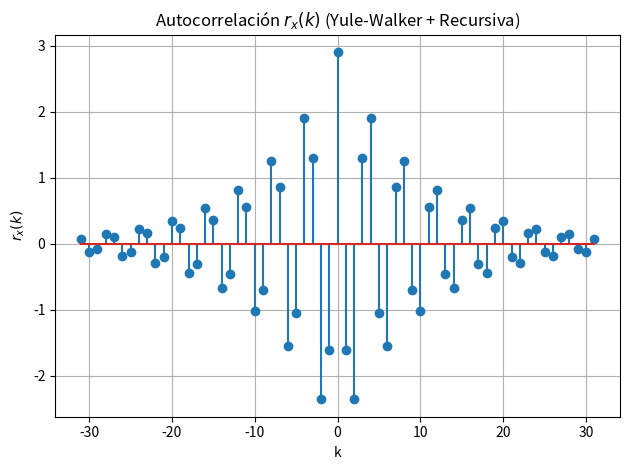
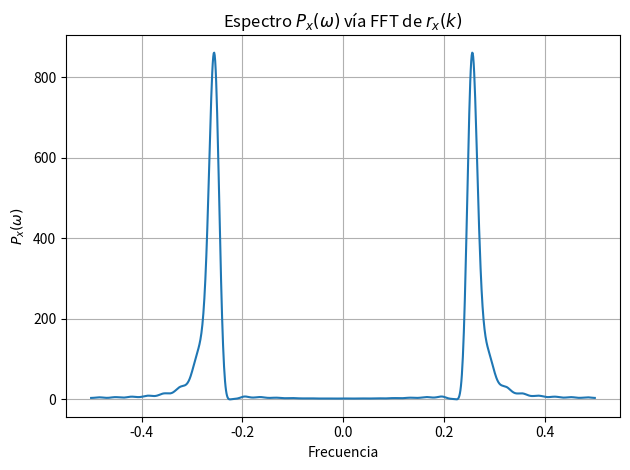
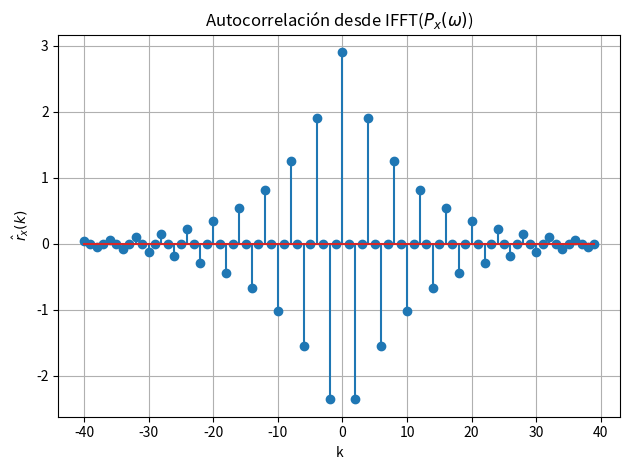
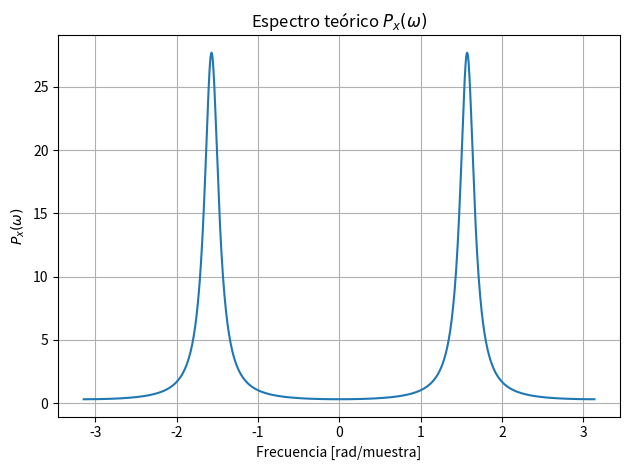
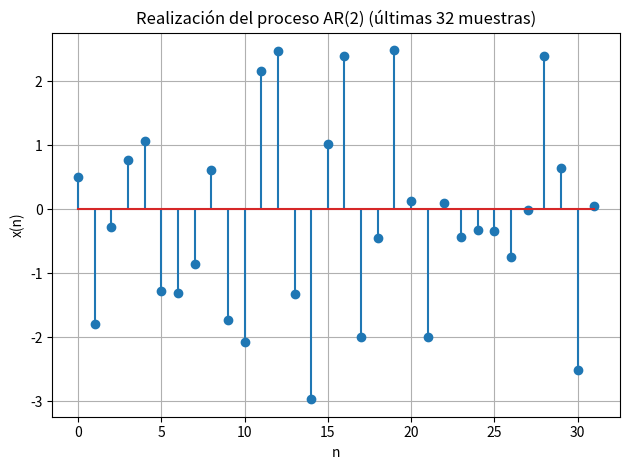
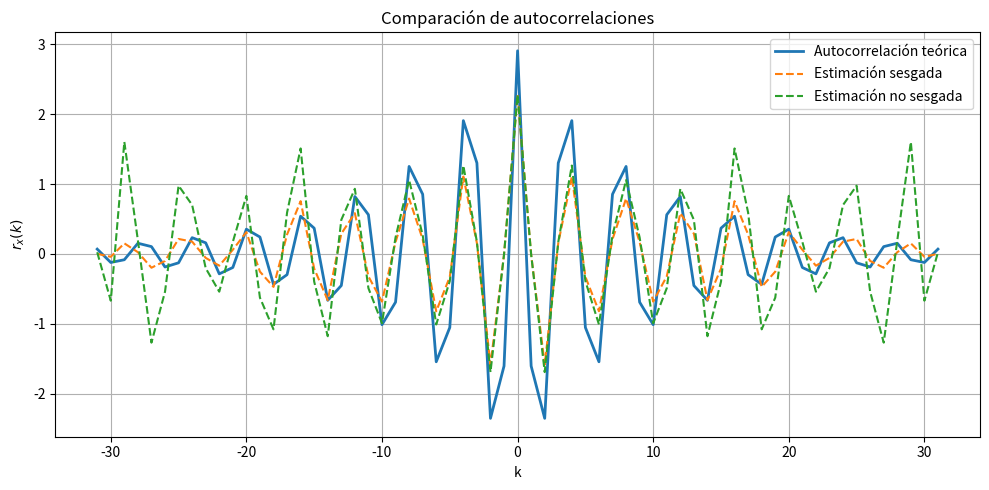
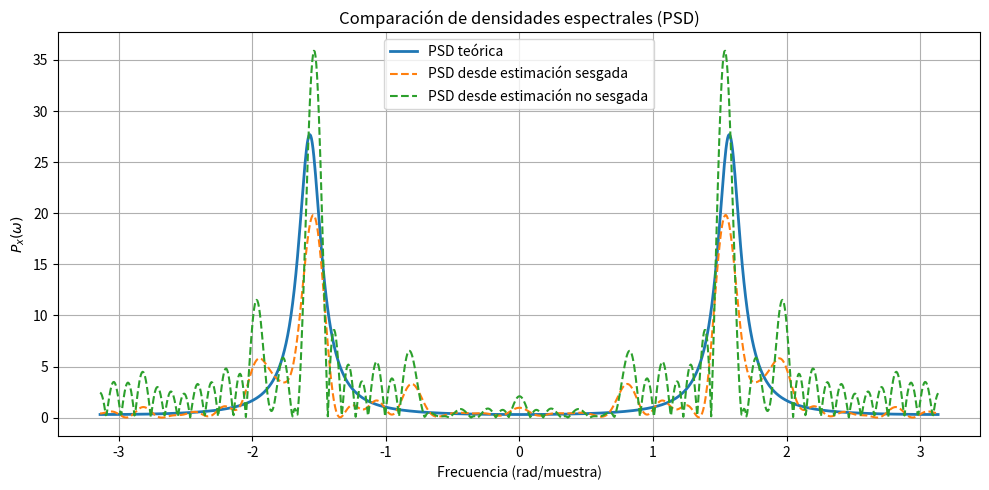
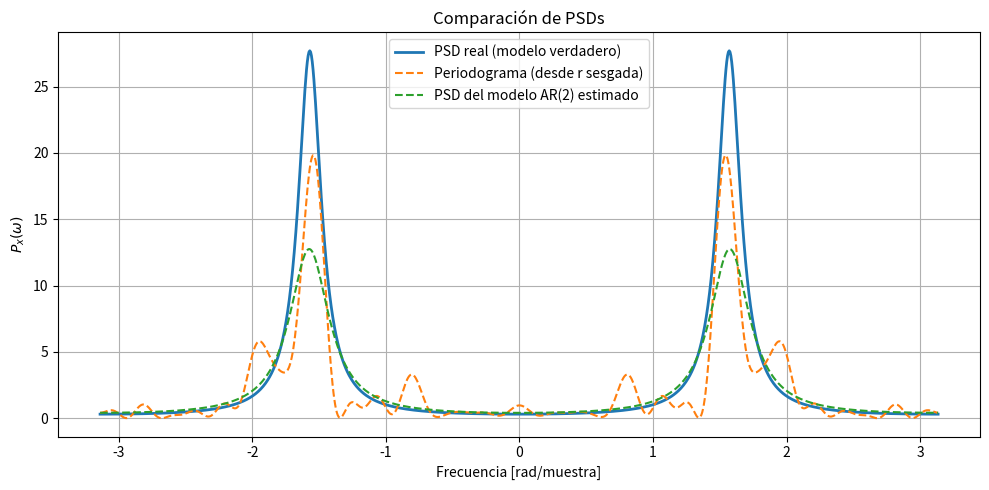

Python code for these plots, in order:
import numpy as np
import matplotlib.pyplot as plt
from numpy.linalg import inv

#Ejercicio 1 


# Parámetros del modelo AR(2)
a1 = 0.0
a2 = 0.81
sigma_v2 = 1.0  # varianza del ruido
N = 32          # número de muestras para autocorrelación

# === 1. Resolver ecuaciones de Yule-Walker ===
# Matriz del sistema para r(0), r(1), r(2)
M_yule = np.array([
    [1,      0,     a2],         # k = 0
    [1, 1 + a2,     0],          # k = 1
    [a2,     0,     1]           # k = 2
])
b_yule = np.array([sigma_v2, 0, 0])

# Resolver el sistema lineal
r0, r1, r2 = np.dot(inv(M_yule), b_yule)

# Inicializar vector de autocorrelación rx(k) con 2N-1 muestras: k = -N+1,...,0,...,N-1
rx = np.zeros(2 * N - 1)
mid = N - 1
rx[mid] = r0
rx[mid + 1] = r1
rx[mid + 2] = r2

# === 2. Calcular autocorrelación recursiva para k > 2 ===
for i in range(mid + 2, len(rx) - 1):
    rx[i + 1] = -a1 * rx[i] - a2 * rx[i - 1]

# Simetría: r(-k) = r(k)
for i in range(mid):
    rx[i] = rx[2 * mid - i]

k_vals = np.arange(-N + 1, N)

# === 3. Calcular PSD usando FFT de la autocorrelación ===
N_fft = 1024
P_fft = np.fft.fft(rx, N_fft)
P_fft = np.abs(P_fft) ** 2
frequencies = np.fft.fftshift(np.fft.fftfreq(N_fft, d=1))
P_fft = np.fft.fftshift(P_fft)

# === 4. Calcular PSD teórica ===
w = np.linspace(-np.pi, np.pi, N_fft, endpoint=False)
den = np.abs(1 + a1 * np.exp(-1j * w) + a2 * np.exp(-2j * w)) ** 2
P_theoretical = sigma_v2 / den

# === 5. Calcular autocorrelación estimada vía IFFT ===
rx_estimada = np.fft.ifft(P_theoretical).real
rx_estimada = np.fft.fftshift(rx_estimada)
k_est = np.arange(-N_fft // 2, N_fft // 2)

# === 6. Gráficas ===

# Autocorrelación por Yule-Walker + extensión recursiva
plt.figure()
plt.stem(k_vals, rx)
plt.title("Autocorrelación $r_x(k)$ (Yule-Walker + Recursiva)")
plt.xlabel("k")
plt.ylabel("$r_x(k)$")
plt.grid()
plt.tight_layout()
plt.show()

# Espectro obtenido por FFT de autocorrelación
plt.figure()
plt.plot(frequencies, P_fft)
plt.title("Espectro $P_x(\\omega)$ vía FFT de $r_x(k)$")
plt.xlabel("Frecuencia")
plt.ylabel("$P_x(\\omega)$")
plt.grid()
plt.tight_layout()
plt.show()

# Autocorrelación estimada desde IFFT de PSD teórica
plt.figure()
plt.stem(k_est[N_fft // 2 - 40: N_fft // 2 + 40], rx_estimada[N_fft // 2 - 40: N_fft // 2 + 40])
plt.title("Autocorrelación desde IFFT($P_x(\\omega)$)")
plt.xlabel("k")
plt.ylabel("$\\hat{r}_x(k)$")
plt.grid()
plt.tight_layout()
plt.show()

# Espectro teórico directo
plt.figure()
plt.plot(w, P_theoretical)
plt.title("Espectro teórico $P_x(\\omega)$")
plt.xlabel("Frecuencia [rad/muestra]")
plt.ylabel("$P_x(\\omega)$")
plt.grid()
plt.tight_layout()
plt.show()

#%%

#Ejercicio 2


import numpy as np
import matplotlib.pyplot as plt
from scipy.signal import lfilter

# Parámetros del AR(2)
a1 = 0.0
a2 = 0.81
sigma_v2 = 1.0
N_real = 32           # muestras que queremos quedarnos
N_total = 1000        # muestras totales para evitar transitorio

# === 1. Generar ruido blanco Gaussiano v(n) ===
np.random.seed(42)  # reproducibilidad
v = np.random.normal(loc=0, scale=np.sqrt(sigma_v2), size=N_total)

# === 2. Definir coeficientes del filtro AR(2) ===
# Modelo: x(n) + a1 x(n-1) + a2 x(n-2) = v(n)
# En lfilter, eso es: lfilter(b=[1], a=[1, a1, a2], input=v)
b = [1]                  # numerador
a = [1, a1, a2]          # denominador (AR)

# === 3. Filtrar para obtener x(n) ===
x = lfilter(b, a, v)

# === 4. Tomar las últimas N_real muestras para evitar el transitorio inicial ===
x_final = x[-N_real:]  # x(n) desde la muestra 968 a 999

# === 5. Representar la realización ===
plt.figure()
plt.stem(np.arange(len(x_final)), x_final)
plt.title("Realización del proceso AR(2) (últimas 32 muestras)")
plt.xlabel("n")
plt.ylabel("x(n)")
plt.grid()
plt.tight_layout()
plt.show()
#%%
#Ejercicio 3

import numpy as np
import matplotlib.pyplot as plt
from scipy.signal import lfilter

# -----------------------------
# Función sesgada
def autocorr_biased(x):
    N = len(x)
    r = np.zeros(2 * N - 1, dtype=complex)  # k desde -(N-1) hasta (N-1)
    for k in range(-(N - 1), N):
        idx = k + (N - 1)
        suma = 0
        for n in range(abs(k), N):
            suma += x[n] * np.conjugate(x[n - abs(k)])
        r[idx] = suma / N
    return r.real  # asumimos señal real

# -----------------------------
# Función no sesgada
def autocorr_unbiased(x):
    N = len(x)
    r = np.correlate(x, x, mode='full') / N  # autocorrelación sesgada
    lags = np.arange(-N + 1, N)

    unbiased_r = np.zeros_like(r, dtype=float)
    for i, k in enumerate(lags):
        unbiased_r[i] = r[i] * N / (N - abs(k))
    return unbiased_r, lags

# -----------------------------
# Parámetros del proceso AR(2)
a1 = 0.0
a2 = 0.81
sigma_v2 = 1.0
N = 32
N_total = 1000

# -----------------------------
# Generar una realización del proceso AR(2)
np.random.seed(42)
v = np.random.normal(0, np.sqrt(sigma_v2), N_total)
b = [1]
a = [1, a1, a2]
x = lfilter(b, a, v)
x_real = x[-N:]

# -----------------------------
# Estimar autocorrelación con y sin sesgo usando tus funciones
r_sesgado = autocorr_biased(x_real)
r_nosesgado, lags = autocorr_unbiased(x_real)

# -----------------------------
# Autocorrelación teórica (Yule-Walker + recursiva)
M_yule = np.array([
    [1,      0,     a2],
    [1, 1 + a2,     0],
    [a2,     0,     1]
])
b_yule = np.array([sigma_v2, 0, 0])
r0, r1, r2 = np.dot(np.linalg.inv(M_yule), b_yule)

r_teorica = np.zeros(2 * N - 1)
mid = N - 1
r_teorica[mid] = r0
r_teorica[mid + 1] = r1
r_teorica[mid + 2] = r2

# extensión recursiva hacia adelante
for i in range(mid + 2, len(r_teorica) - 1):
    r_teorica[i + 1] = -a1 * r_teorica[i] - a2 * r_teorica[i - 1]

# simetría hacia atrás
for i in range(mid):
    r_teorica[i] = r_teorica[2 * mid - i]

k_teo = np.arange(-N + 1, N)

# -----------------------------
# Gráfico comparativo
plt.figure(figsize=(10, 5))
plt.plot(k_teo, r_teorica, label="Autocorrelación teórica", linewidth=2)
plt.plot(k_teo, r_sesgado, '--', label="Estimación sesgada")
plt.plot(lags, r_nosesgado, '--', label="Estimación no sesgada")
plt.title("Comparación de autocorrelaciones")
plt.xlabel("k")
plt.ylabel("$r_x(k)$")
plt.legend()
plt.grid()
plt.tight_layout()
plt.show()

#%%

#Ejercicio 4
# --- FFT de autocorrelaciones estimadas para obtener PSDs ---

N_fft = 1024  # resolución espectral
frecs = np.linspace(-np.pi, np.pi, N_fft, endpoint=False)

# FFT de autocorrelación sesgada
PSD_sesgada = np.fft.fftshift(np.abs(np.fft.fft(r_sesgado, N_fft)).real)

# FFT de autocorrelación no sesgada
PSD_nosesgada = np.fft.fftshift(np.abs(np.fft.fft(r_nosesgado, N_fft)).real)

# --- Cálculo del espectro teórico para comparación ---
den = np.abs(1 + a1 * np.exp(-1j * frecs) + a2 * np.exp(-2j * frecs)) ** 2
PSD_teorica = sigma_v2 / den

# --- Graficar las 3 PSDs juntas ---
plt.figure(figsize=(10,5))
plt.plot(frecs, PSD_teorica, label="PSD teórica", linewidth=2)
plt.plot(frecs, PSD_sesgada, '--', label="PSD desde estimación sesgada")
plt.plot(frecs, PSD_nosesgada, '--', label="PSD desde estimación no sesgada")
plt.title("Comparación de densidades espectrales (PSD)")
plt.xlabel("Frecuencia (rad/muestra)")
plt.ylabel("$P_x(\\omega)$")
plt.legend()
plt.grid()
plt.tight_layout()
plt.show()

#%%
#Ejercicio 5
from scipy.linalg import toeplitz

# Número de muestras de x
N = len(x_real)

# Extraemos r(0), r(1), r(2) desde la autocorrelación sesgada
# Recordemos que r_sesgado tiene índices de -N+1 a N-1
mid = N - 1
r0 = r_sesgado[mid]
r1 = r_sesgado[mid + 1]
r2 = r_sesgado[mid + 2]

# Construimos la matriz de Toeplitz
R = toeplitz([r0, r1])  # fila inicial
rhs = -np.array([r1, r2])  # lado derecho del sistema

# Resolvemos el sistema
a_est = np.linalg.solve(R, rhs)

a1_est, a2_est = a_est
print("Estimación de los coeficientes AR(2):")
print(f"a1 ≈ {a1_est:.4f}")
print(f"a2 ≈ {a2_est:.4f}")

#%%

#Ejercicio 6

# === Estimar sigma_v^2 a partir de Yule-Walker ===
# Ecuación: r(0) + a1*r(1) + a2*r(2) = sigma_v^2
sigma_v2_est = r0 + a1_est * r1 + a2_est * r2

# === Calcular PSD del modelo AR(2) estimado ===
frecs = np.linspace(-np.pi, np.pi, N_fft, endpoint=False)
den_est = np.abs(1 + a1_est * np.exp(-1j * frecs) + a2_est * np.exp(-2j * frecs)) ** 2
PSD_modelo_estimado = sigma_v2_est / den_est

# === Recalcular PSD real y PSD por periodograma para comparar ===
den_real = np.abs(1 + a1 * np.exp(-1j * frecs) + a2 * np.exp(-2j * frecs)) ** 2
PSD_real = sigma_v2 / den_real
PSD_periodograma = PSD_sesgada  # ya lo tenías en apartado 4

# === Graficar comparación de las 3 PSDs ===
plt.figure(figsize=(10, 5))
plt.plot(frecs, PSD_real, label="PSD real (modelo verdadero)", linewidth=2)
plt.plot(frecs, PSD_periodograma, '--', label="Periodograma (desde r sesgada)")
plt.plot(frecs, PSD_modelo_estimado, '--', label="PSD del modelo AR(2) estimado")
plt.title("Comparación de PSDs")
plt.xlabel("Frecuencia [rad/muestra]")
plt.ylabel("$P_x(\\omega)$")
plt.legend()
plt.grid()
plt.tight_layout()
plt.show()

